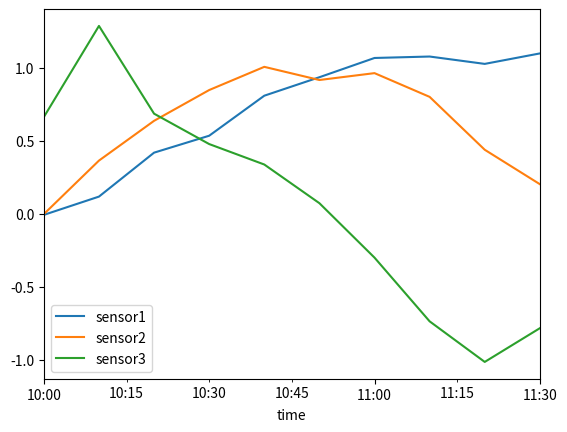

Generate this figure with matplotlib: (Note: this script raises an exception after producing the figure.)
import numpy as np
import pandas as pd
import matplotlib.pyplot as plt

# Kombinieren von Datensätzen - Umgang mit fehlenden Werten
df1 = pd.DataFrame({'A': [1., np.nan, 3., 5., np.nan],
                    'B': [np.nan, 2., 3., np.nan, 6.]})

df2 = pd.DataFrame({'A': [5., 2., 4., np.nan, 3., 7.],
                    'B': [np.nan, np.nan, 3., 4., 6., 8.]})

print(df1)
print(df2)

# Zeilen mit fehlenden Werten wegwerfen

# Zeilen auffüllen mit anderem Wert

# Fehlende Werte interpolieren

# fehlende Werte aus anderer Tabelle auffüllen

df = pd.DataFrame({
    "projekt": [1,1,2,2,2],
    "art": ["Telefon", "Reise", "Telefon", "Reise", "Büromaterial"],
    "betrag": [50, 129, 34, 340, 12.99]
})
df



def gruppierung(i):
    print("Gruppierung von Zeile", i)
    return df.loc[i].projekt

def aggregation(a):
    print("Aggregation")
    print(a)
    return np.sum(a)





# Iteration

# eine Gruppe holen

# descritive Statistik einer Gruppe

# Aggregation (z.B. minimum)

# Aggregation (z.B. max)

# Mehrfach-Aggregation

# Aggregation: Summe

# Gruppierung kann auch bei Plots eingesetzt werden

N = 10
rng = np.arange(N)

# ein paar Sensorwerte
df = pd.DataFrame({
    "time": pd.date_range('2018-07-09 10:00', periods=N, freq='10min'),
    "sensor1": np.sin(rng/5)+0.1*np.random.randn(N),
    "sensor2": np.sin(rng/3)+0.05*np.random.randn(N),
    "sensor3": np.cos(rng/3)+0.2*np.random.randn(N)
})

df

df.plot(x='time', y=['sensor1', 'sensor2', 'sensor3']);

df.melt('time')

df.melt('time').pivot(['sensor1'])

df_costs = pd.DataFrame({
    "projekt": [1,1,2,2,2],
    "art": ["Telefon", "Reise", "Telefon", "Reise", "Büromaterial"],
    "betrag": [50, 129, 34, 340, 12.99]
})


